Run: headless pygame with SDL's dummy video driver; simulated clock (each Clock.tick advances the game by its frame time, no real sleeping); random seed 0; keys injected as events and as key.get_pressed() state; no mouse input.
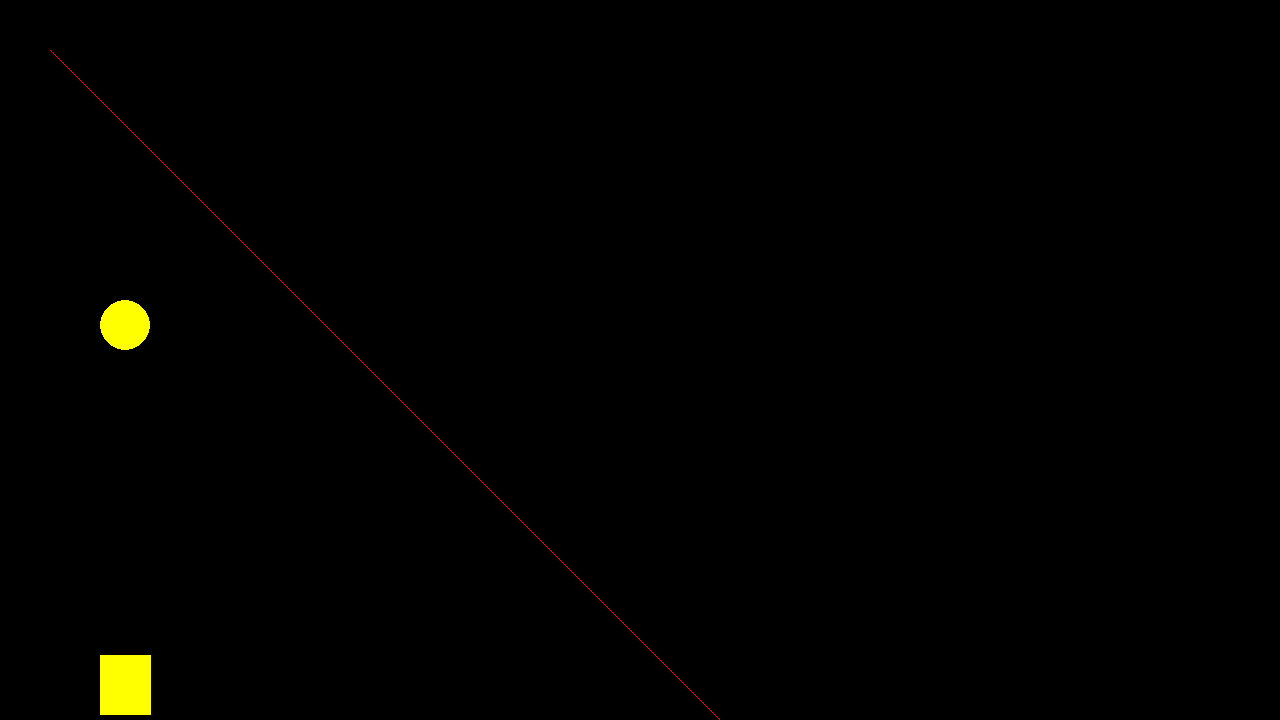
Frame 1 of 4 · flips 1–60 · no input
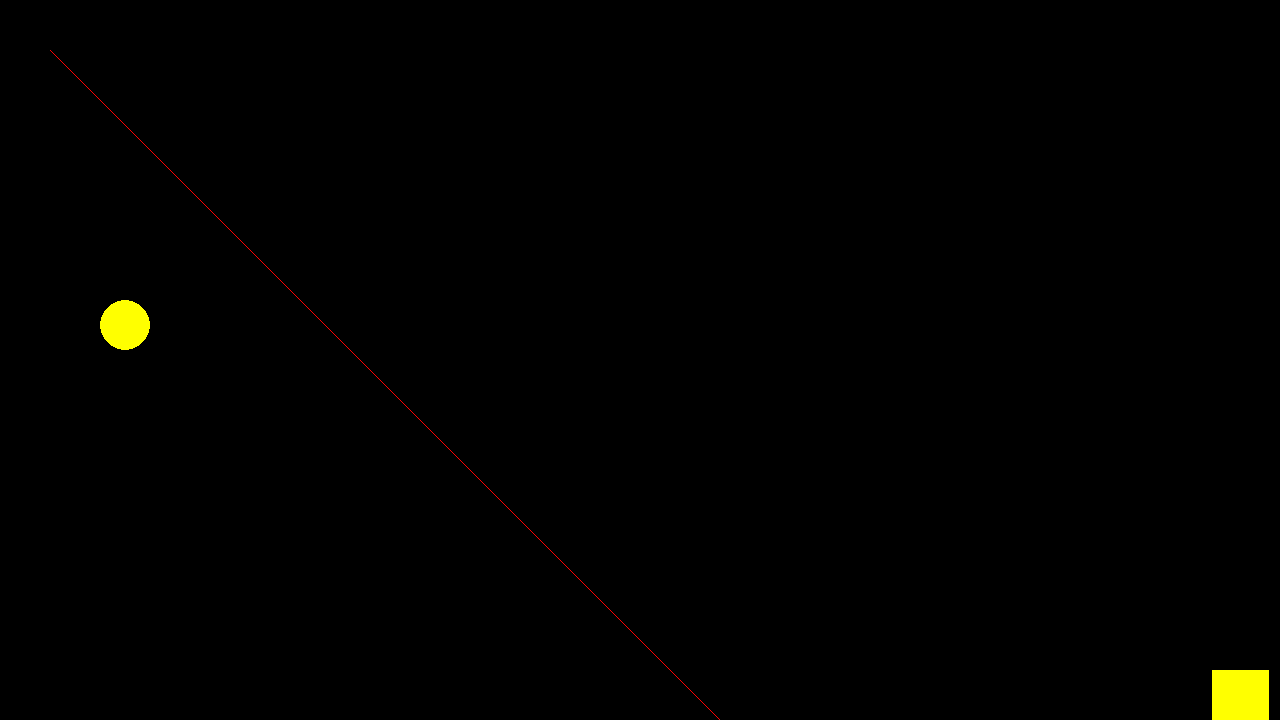
Frame 2 of 4 · flips 61–180 · tapped SPACE, RETURN · held RIGHT (→), D
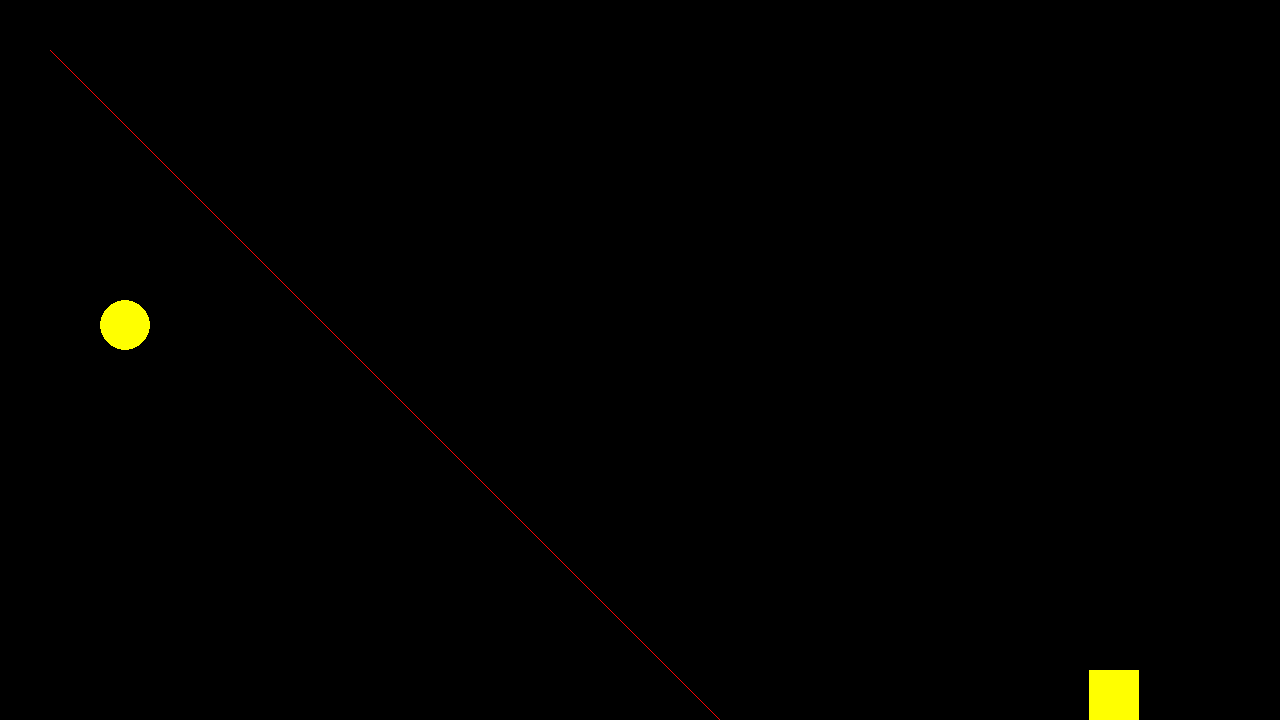
Frame 3 of 4 · flips 181–300 · held DOWN (↓), S
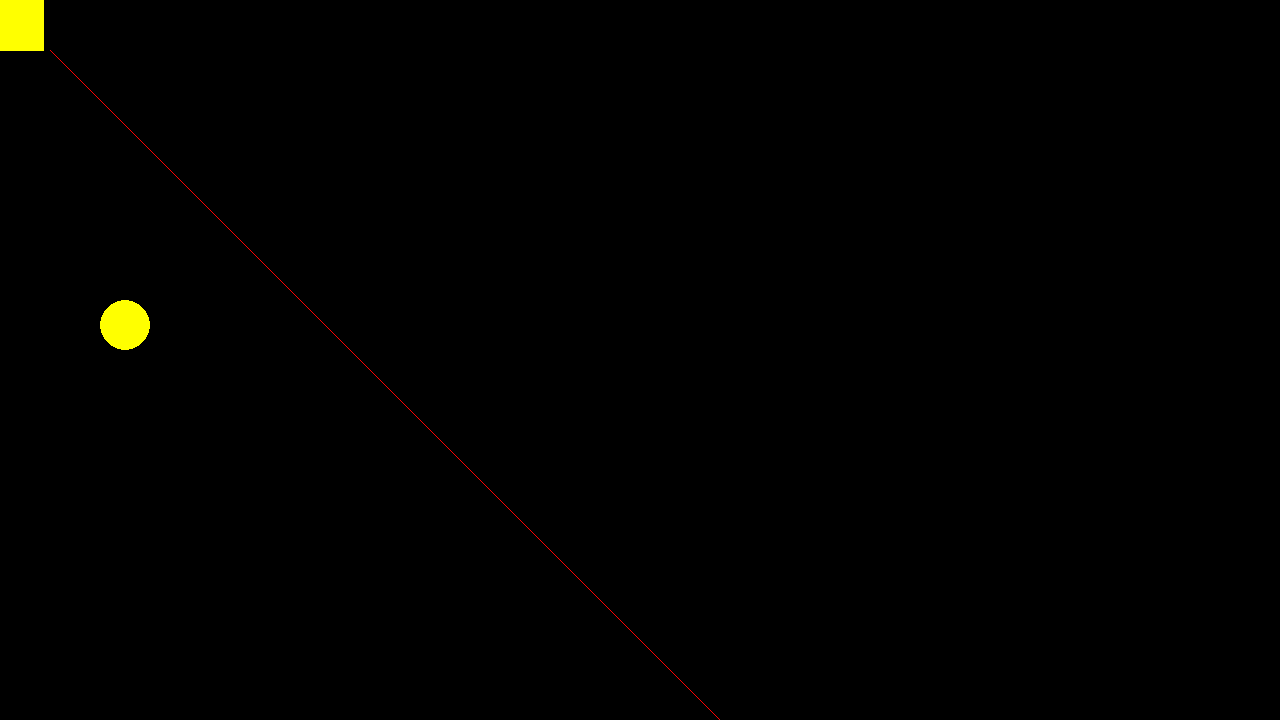
Frame 4 of 4 · flips 301–420 · held LEFT (←), A, UP (↑), W

The pygame program that drew these frames:

# Potrzebne importy
import pygame
from pygame.locals import *

# Inicjalizacja wszystkich mechanizmów pythona (po prostu to jest ważne);
pygame.init()

SCREEN_WIDTH = 1280
SCREEN_HEIGHT = 720
# Parametry Screena
screen = pygame.display.set_mode((SCREEN_WIDTH, SCREEN_HEIGHT))

# Zegar kontrolujący FPS-y
clock = pygame.time.Clock()

x = 100
y = 100
speed = 0.5
shape = 1

xVel = 0
yVel = 0
GRAVITY = 1
RESISTANCE = 0.02

width = 50
height = 50


# Pętla gry
running = True
while running:

    # Te cztery linijki pozwalają nam normalnie zamknąć program.
    for event in pygame.event.get():
        if event.type == pygame.QUIT:
            running = False
            break

    keys = pygame.key.get_pressed()

    if not keys[K_w]:
        yVel += GRAVITY

    if keys[K_d]:
        xVel += speed
    if keys[K_a]:
        xVel -= speed
    if keys[K_w]:
        yVel -= speed
    if keys[K_s]:
        yVel += speed

    xVel *= (1 - RESISTANCE)
    yVel *= (1 - RESISTANCE)

    x += xVel
    y += yVel

    if x < 0:
        x = 0
        xVel *= -0.5
    if x > SCREEN_WIDTH - width:
        x = SCREEN_WIDTH - width
        xVel *= -0.5
    if y < 0:
        y = 0
        yVel = 0
    if y > SCREEN_HEIGHT - height:
        y = SCREEN_HEIGHT - height
        yVel *= -0.5

    # Rysowanie grafiki:

    # Wypełnienie okienka kolorem
    screen.fill((0, 0, 0))

    # Rysowanie kształtu
    if keys[K_q]:
        shape = 1
    if keys[K_e]:
        shape = 2

    if shape == 1:
        if xVel >= 0:
            if yVel >= 0:
                pygame.draw.rect(screen, (255, 255, 0), Rect(x, y, 50 + (xVel + 1), 50 + (yVel + 1)))
            else:
                pygame.draw.rect(screen, (255, 255, 0), Rect(x, (y + 1) + yVel, 50 + (xVel + 1), 50))
        else:
            if yVel >= 0:
                pygame.draw.rect(screen, (255, 255, 0), Rect(x + xVel, y, 50, 50 + (yVel + 1)))
            else:
                pygame.draw.rect(screen, (255, 255, 0), Rect(x + xVel, (y + 1) + yVel, 50, 50))
    elif shape == 2:
        pygame.draw.ellipse(screen, (255, 255, 0), Rect(x, y, 50*(xVel+1), 50*(yVel+1)))
    else:
        pygame.draw.rect(screen, (255, 255, 0), Rect(x, y, 50*(xVel+1), 50*(yVel+1)))

    pygame.draw.ellipse(screen, (255, 255, 0), Rect(100, 300, 50, 50))
    pygame.draw.aaline(screen, (255, 0, 0), (50, 50), (1000, 1000))

    # Czekanie na kolejną klatkę
    clock.tick(60)
    # Aktualizacja gry
    pygame.display.flip()

pygame.quit()
